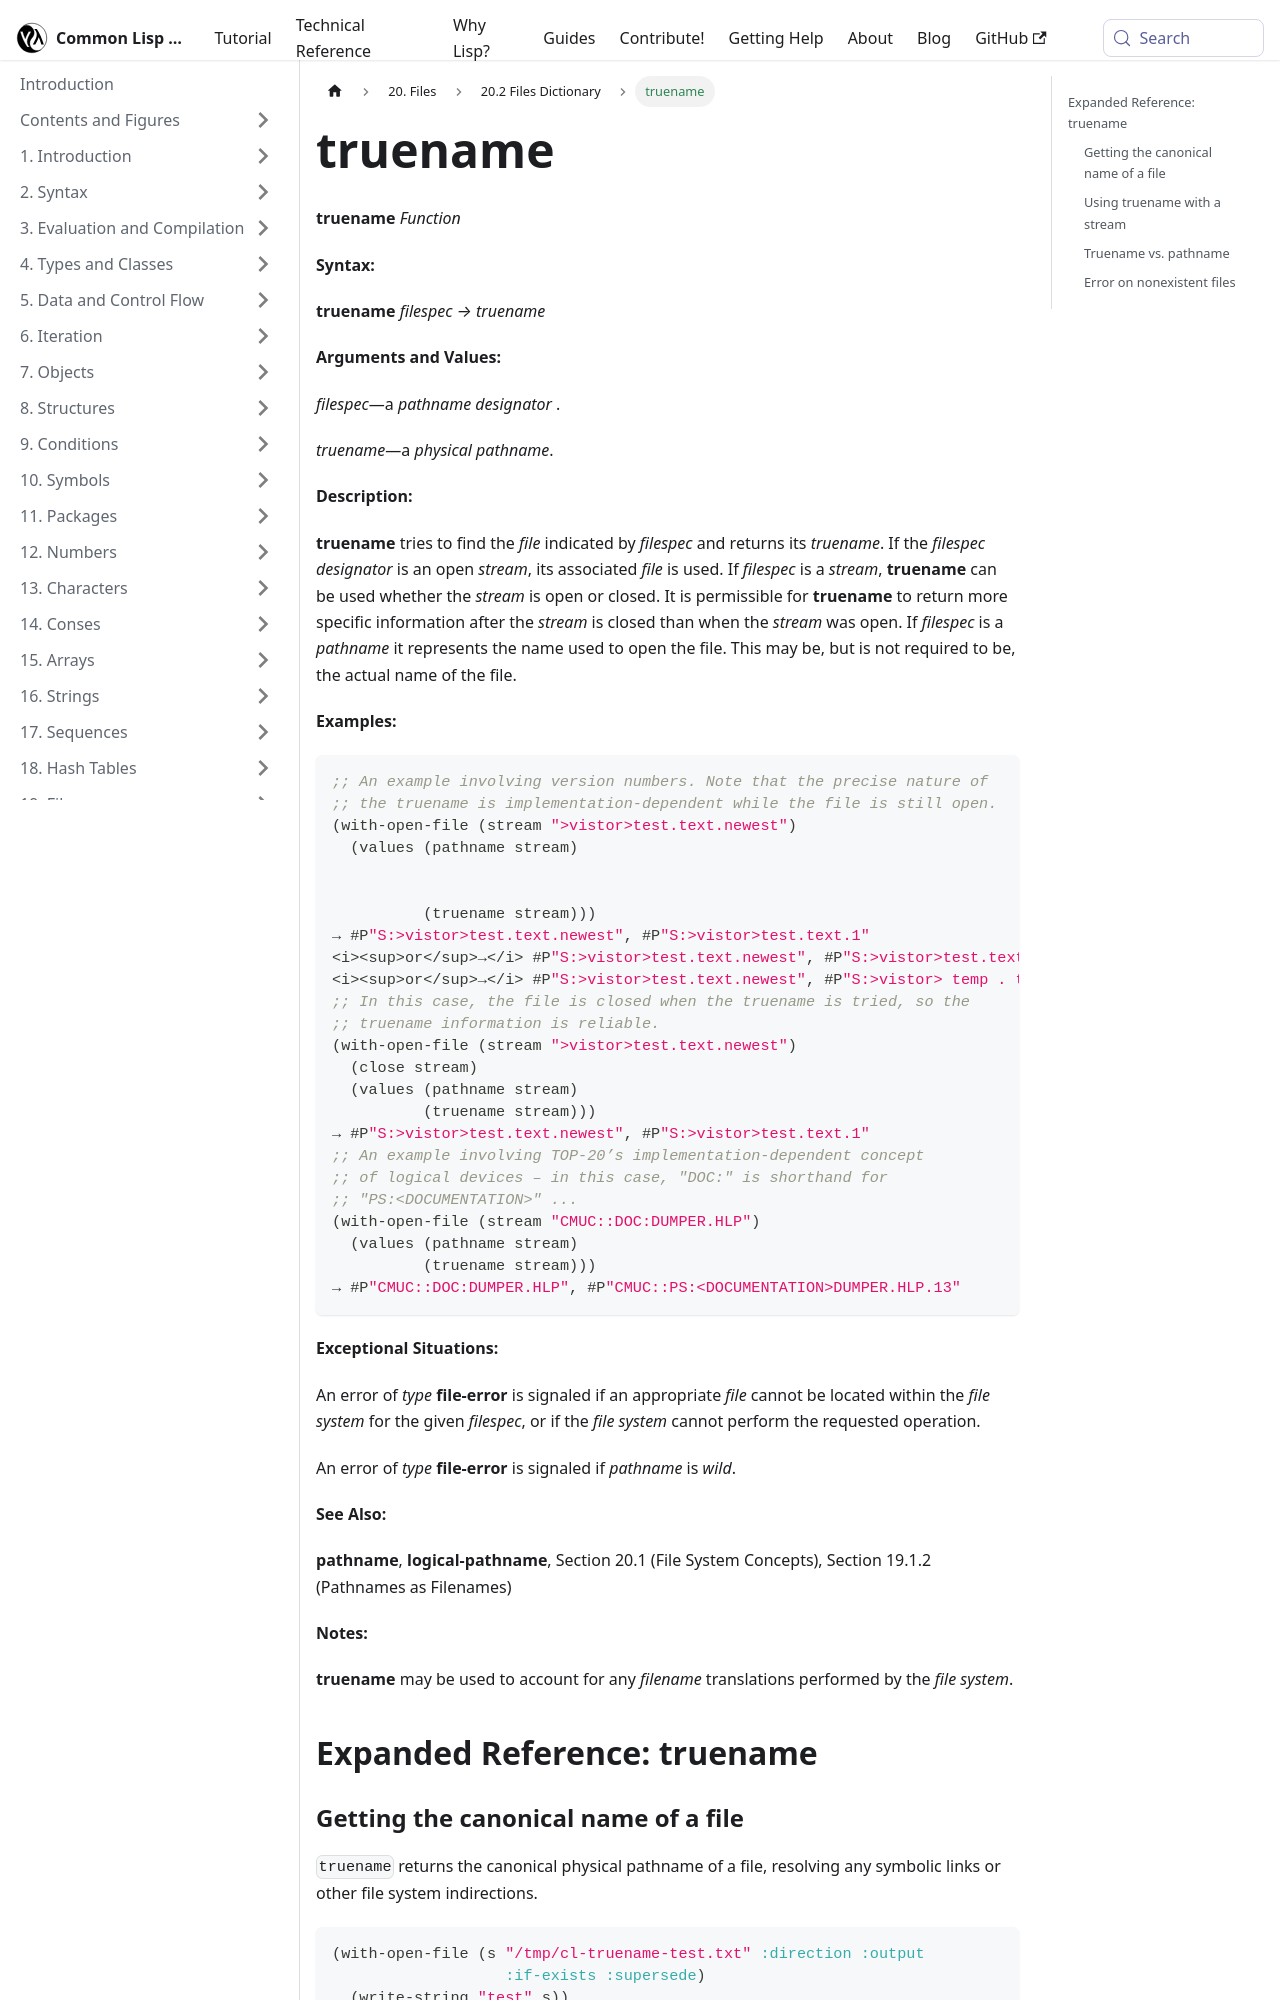

repository: lisp-docs/cl-language-reference · page: chap-20/ca-c-dictionary/truename_function.html · generator: docusaurus

---
title: "truename"
---

# truename

import TruenameFunction from './_truename_function.md';

<TruenameFunction />

## Expanded Reference: truename

### Getting the canonical name of a file

`truename` returns the canonical physical pathname of a file, resolving any symbolic links or other file system indirections.

```lisp
(with-open-file (s "/tmp/cl-truename-test.txt" :direction :output
                   :if-exists :supersede)
  (write-string "test" s))

(truename "/tmp/cl-truename-test.txt")
=> #P"/tmp/cl-truename-test.txt"
```

### Using truename with a stream

`truename` can be called on an open or closed stream to get the truename of the associated file.

```lisp
(with-open-file (s "/tmp/cl-truename-test.txt")
  (truename s))
=> #P"/tmp/cl-truename-test.txt"
```
